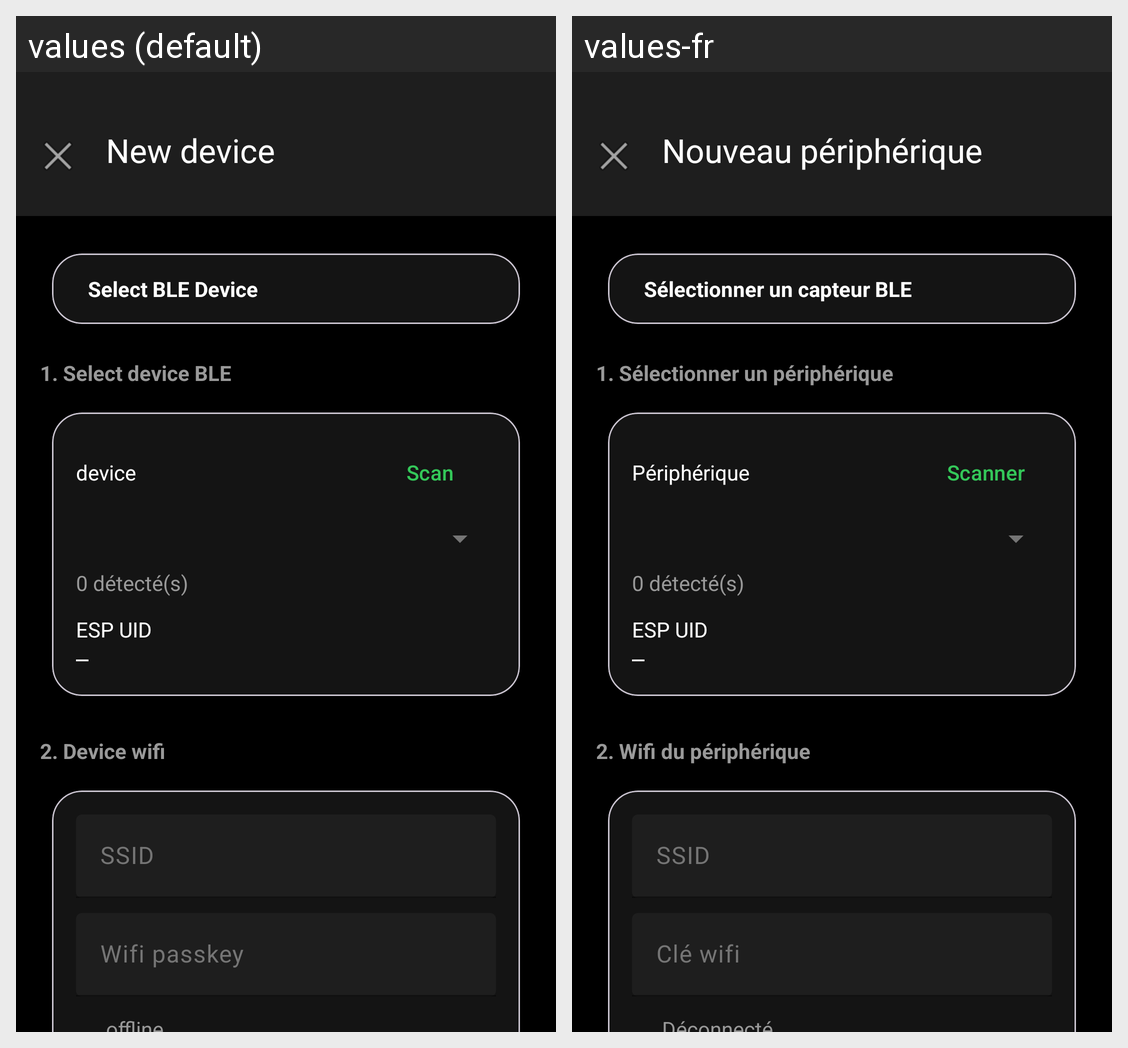

Strings drawn on this Android screen and how each of the app's shown locales translates them:
Android screen res/layout/activity_enroll_device.xml rendered under 2 locales, left to right: values (default), values-fr. Device: Nexus 5 (rendered at 1080×1920; each locale shown at half size, 540×960, under a caption strip naming it); theme Theme.SoundSense.
Strings drawn on this screen, with the default value and each locale's value (text and hints the layout hard-codes, and strings that could not be matched under every locale, appear in the picture but are not listed):

new_device
  values: New device
  values-fr: Nouveau périphérique

select_ble_device
  values: Select BLE Device
  values-fr: Sélectionner un capteur BLE

_1_select_device_ble
  values: 1. Select device BLE
  values-fr: 1. Sélectionner un périphérique

device
  values: device
  values-fr: Périphérique

Scan
  values: Scan
  values-fr: Scanner

_2_device_wifi
  values: 2. Device wifi
  values-fr: 2. Wifi du périphérique

ssid
  values: SSID
  values-fr: SSID

wifi_passkey
  values: Wifi passkey
  values-fr: Clé wifi
